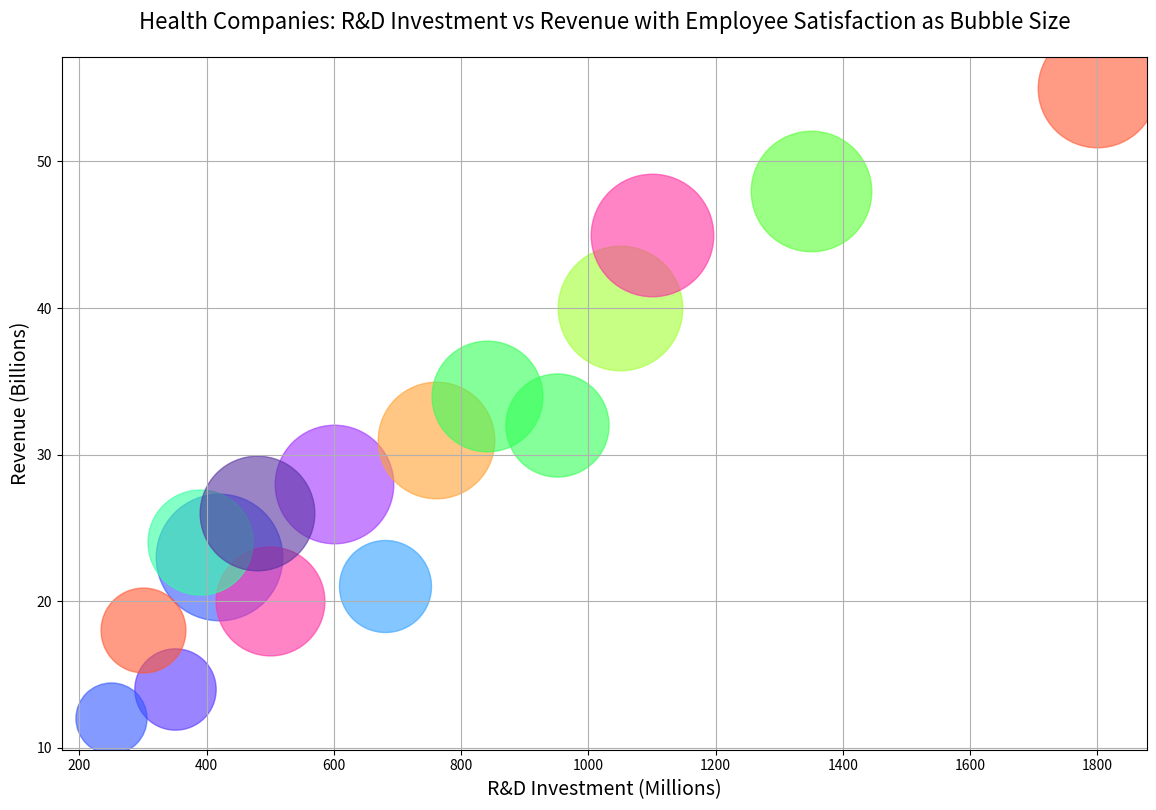

Reproduce this figure in Python.

import matplotlib.pyplot as plt

data = {
    'Company': ['MindWellness', 'HealthCore', 'WellnessWave', 'NutriLife', 'FitForward', 
                'LifeBalance', 'HealthyMind', 'VitalityPlus', 'WellBeingInc', 
                'HealthFusion', 'EcoWellness', 'MindBodyTech', 'HarmonyHealth', 
                'HolisticCare', 'ZenLife', 'BalanceBio'],
    'R&D Investment (Millions)': [1800, 950, 420, 1350, 350, 500, 390, 600, 760, 1050, 680, 300, 480, 840, 250, 1100],
    'Revenue (Billions)': [55, 32, 23, 48, 14, 20, 24, 28, 31, 40, 21, 18, 26, 34, 12, 45],
    'Employee Satisfaction (1-10)': [9.0, 8.2, 9.4, 9.1, 7.0, 8.5, 8.3, 9.0, 8.9, 9.3, 7.6, 7.2, 8.8, 8.6, 6.4, 9.2]
}

fig, ax = plt.subplots(figsize=(14, 9))

for i in range(len(data['Company'])):
    ax.scatter(data['R&D Investment (Millions)'][i], data['Revenue (Billions)'][i], 
               s=(data['Employee Satisfaction (1-10)'][i] ** 3) * 10, 
               alpha=0.6,
               color=['#FF5733', '#33FF57', '#3357FF', '#57FF33', '#5733FF', 
                      '#FF33A1', '#33FFA1', '#A133FF', '#FFA133', '#A1FF33', 
                      '#33A1FF', '#FF5733', '#5733A1', '#33FF57', '#3357FF', 
                      '#FF33A1'][i])

ax.set_title('Health Companies: R&D Investment vs Revenue with Employee Satisfaction as Bubble Size', fontsize=16, pad=20)
ax.set_xlabel('R&D Investment (Millions)', fontsize=14)
ax.set_ylabel('Revenue (Billions)', fontsize=14)
ax.grid(True)

plt.show()